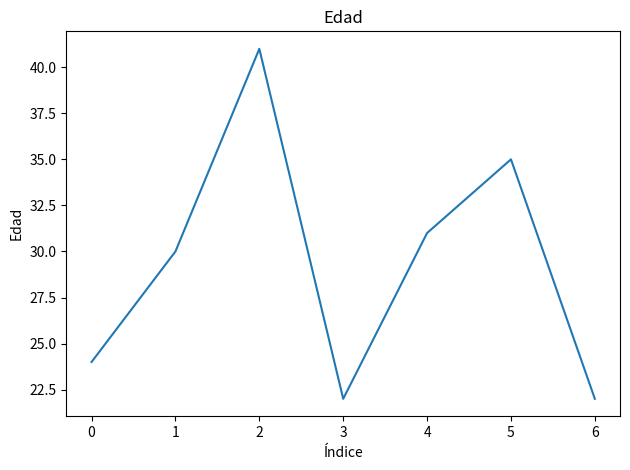
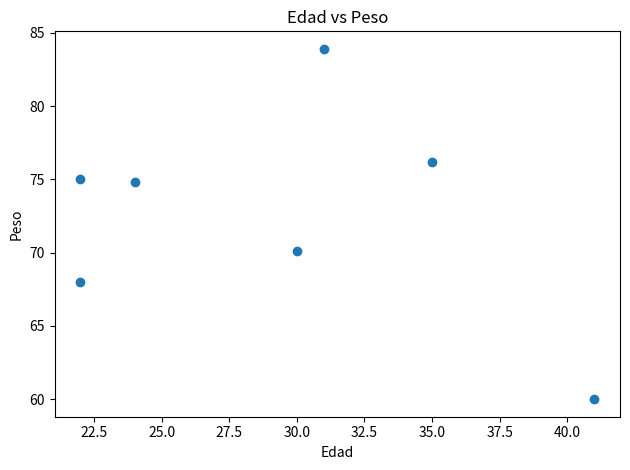

Python code for these plots, in order:

"""
Ejercicio 1 (PRE-DATASET)
Contiene tres secciones:
  1) Pandas básico: Sistema Solar
  2) DataFrame de personas y gráficos
  3) Población por país e iteración con iterrows

Requisitos (instalar una vez):
    pip install pandas matplotlib
Ejecución:
    python ejercicio_1_pre_dataset.py
"""

import pandas as pd
import matplotlib.pyplot as plt


def sistema_solar():
    print("\n=== 1) Pandas básico: Sistema Solar ===")
    planeta = ['Mercurio', 'Venus', 'Tierra', 'Marte', 'Júpiter', 'Saturno', 'Urano', 'Neptuno', 'Plutón']
    lugar = [1, 2, 3, 4, 5, 6, 7, 8, 9]
    masa = [0.06, 0.82, 1.00, 0.11, 318, 95.1, 14.6, 17.2, 0.002]

    datos = {'Planeta': planeta, 'Posición': lugar, 'Masa': masa}
    planetas_ss = pd.DataFrame(datos)
    print(planetas_ss)

    print("\n--- Iterando filas ---")
    for etiqueta, fila in planetas_ss.iterrows():
        print(etiqueta)
        print(fila)


def personas_y_graficos():
    print("\n=== 2) DataFrame de personas y gráficos ===")
    nombre = ['Paco', 'Juan', 'Andrés', 'Natalia', 'Vanesa', 'Miriam', 'Juan']
    color = ['rojo', 'verde', 'amarillo', 'verde', 'verde', 'rojo', 'amarillo']
    edad = [24, 30, 41, 22, 31, 35, 22]
    altura = [182, 170, 169, 183, 178, 172, 164]
    peso = [74.8, 70.1, 60.0, 75.0, 83.9, 76.2, 68.0]
    puntuacion = [83, 500, 20, 865, 221, 413, 902]

    datos = {
        'Nombres': nombre,
        'Color': color,
        'Edad': edad,
        'Altura': altura,
        'Peso': peso,
        'Puntuación': puntuacion
    }
    registro = pd.DataFrame(datos)
    print(registro)

    # Gráfico 1: serie de edades
    plt.figure()
    plt.plot(registro['Edad'])
    plt.title('Edad')
    plt.xlabel('Índice')
    plt.ylabel('Edad')
    plt.tight_layout()
    plt.show()

    # Gráfico 2: dispersión Edad vs Peso
    plt.figure()
    plt.scatter(registro['Edad'], registro['Peso'])
    plt.title('Edad vs Peso')
    plt.xlabel('Edad')
    plt.ylabel('Peso')
    plt.tight_layout()
    plt.show()


def poblacion_por_pais():
    print("\n=== 3) Población por país e iteración con iterrows ===")
    paises = ['China', 'India', 'Estados Unidos', 'Indonesia', 'Brasil']
    poblaciones = [1.36, 1.29, 0.33, 0.26, 0.20]

    datos = {'Países': paises, 'Población': poblaciones}
    poblacion = pd.DataFrame(datos)
    poblacion.index = ['CH', 'IN', 'USA', 'ID', 'BR']
    print(poblacion)

    print("\n--- Iterando filas (objeto fila completo) ---")
    for etiqueta, fila in poblacion.iterrows():
        print(etiqueta)
        print(fila)

    print("\n--- Iterando filas (mostrando etiqueta + país) ---")
    for etiqueta, fila in poblacion.iterrows():
        print(etiqueta + ':' + fila['Países'])


if __name__ == "__main__":
    sistema_solar()
    personas_y_graficos()
    poblacion_por_pais()
